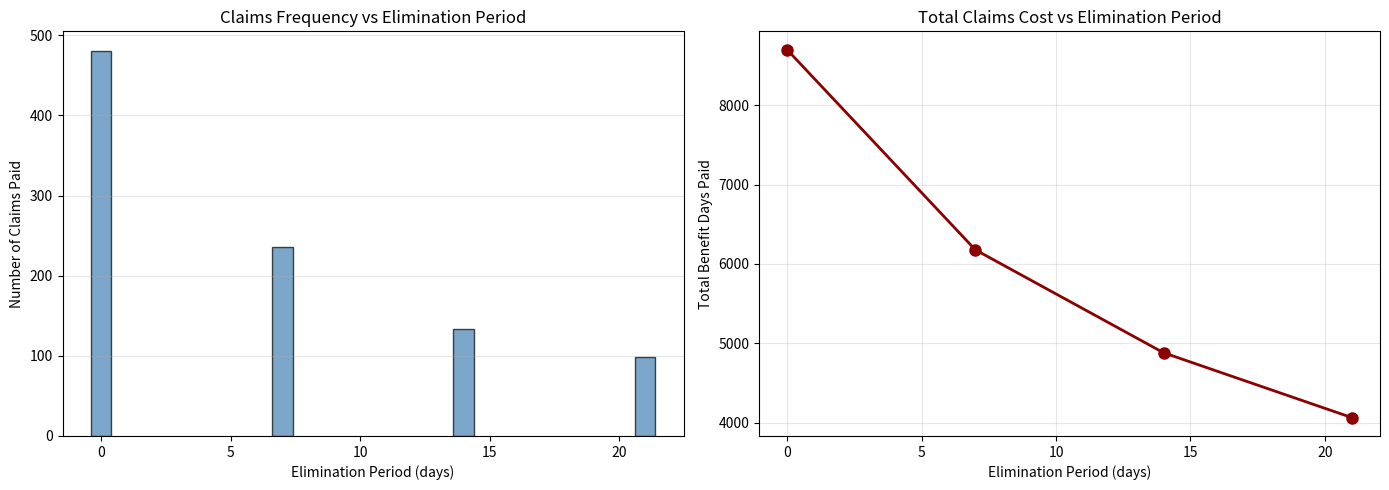

The matplotlib source for this figure:
# Auto-extracted from markdown file
# Source: elimination_period_waiting_period.md

# --- Code Block 1 ---
import numpy as np
import pandas as pd
import matplotlib.pyplot as plt

# Simulated population: 1000 employees, 1 year
np.random.seed(42)
n_employees = 1000
claims_data = []

# Generate claim events: rate ~0.5 per employee per year
for emp_id in range(n_employees):
    # Poisson process: average 0.5 claims/year
    n_claims = np.random.poisson(0.5)
    
    for claim_idx in range(n_claims):
        # Random claim start date
        day_of_year = np.random.randint(1, 366)
        
        # Duration (log-normal: most short, some long)
        duration = np.random.lognormal(mean=2, sigma=1.2)  # ~7 days median
        duration = max(1, int(duration))
        
        claims_data.append({
            'emp_id': emp_id,
            'start_day': day_of_year,
            'duration_days': duration
        })

df = pd.DataFrame(claims_data)

# Calculate claims paid under different elimination periods
elimination_periods = [0, 7, 14, 21]
results = []

for elim_days in elimination_periods:
    # Days benefit paid = max(0, duration - elimination)
    df['days_paid'] = df['duration_days'].apply(
        lambda d: max(0, d - elim_days)
    )
    
    # Count non-zero claims (those that trigger any payment)
    claims_paid = (df['days_paid'] > 0).sum()
    
    # Total benefit days (proxy for cost)
    total_benefit_days = df['days_paid'].sum()
    
    results.append({
        'Elimination Days': elim_days,
        'Claims Paid': claims_paid,
        'Total Benefit Days': total_benefit_days,
        'Avg Days per Claim': total_benefit_days / max(1, claims_paid)
    })

results_df = pd.DataFrame(results)
print("Elimination Period Impact on Claims:\n")
print(results_df.to_string(index=False))

# Visualization
fig, axes = plt.subplots(1, 2, figsize=(14, 5))

# Plot 1: Claims paid vs elimination period
axes[0].bar(results_df['Elimination Days'], results_df['Claims Paid'], 
            color='steelblue', alpha=0.7, edgecolor='black')
axes[0].set_xlabel('Elimination Period (days)')
axes[0].set_ylabel('Number of Claims Paid')
axes[0].set_title('Claims Frequency vs Elimination Period')
axes[0].grid(axis='y', alpha=0.3)

# Plot 2: Total benefit days vs elimination period
axes[1].plot(results_df['Elimination Days'], results_df['Total Benefit Days'], 
             'o-', linewidth=2, markersize=8, color='darkred')
axes[1].set_xlabel('Elimination Period (days)')
axes[1].set_ylabel('Total Benefit Days Paid')
axes[1].set_title('Total Claims Cost vs Elimination Period')
axes[1].grid(alpha=0.3)

plt.tight_layout()
plt.show()

# Sensitivity: show claim duration distribution
print("\n\nClaim Duration Distribution:")
print(df['duration_days'].describe())
print(f"Median duration: {df['duration_days'].median():.1f} days")
print(f"% claims < 7 days: {(df['duration_days'] < 7).sum() / len(df) * 100:.1f}%")
print(f"% claims < 14 days: {(df['duration_days'] < 14).sum() / len(df) * 100:.1f}%")

